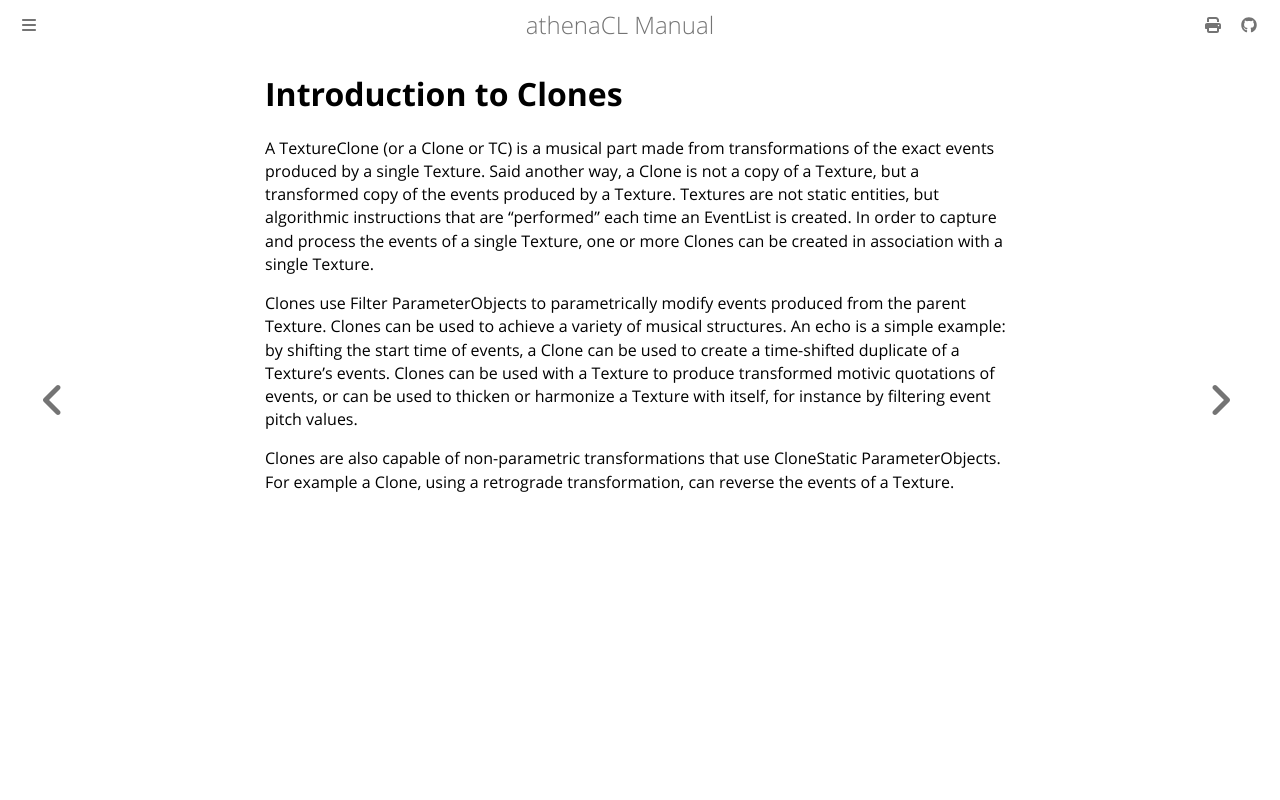

repository: ales-tsurko/athenaCL · page: chapter06/02-introduction-to-clones.html · generator: mdbook

# Introduction to Clones

A TextureClone (or a Clone or TC) is a musical part made from transformations of
the exact events produced by a single Texture. Said another way, a Clone is not
a copy of a Texture, but a transformed copy of the events produced by a Texture.
Textures are not static entities, but algorithmic instructions that are
"performed" each time an EventList is created. In order to capture and process
the events of a single Texture, one or more Clones can be created in association
with a single Texture.

Clones use Filter ParameterObjects to parametrically modify events produced from
the parent Texture. Clones can be used to achieve a variety of musical
structures. An echo is a simple example: by shifting the start time of events, a
Clone can be used to create a time-shifted duplicate of a Texture's events.
Clones can be used with a Texture to produce transformed motivic quotations of
events, or can be used to thicken or harmonize a Texture with itself, for
instance by filtering event pitch values.

Clones are also capable of non-parametric transformations that use CloneStatic
ParameterObjects. For example a Clone, using a retrograde transformation, can
reverse the events of a Texture.
